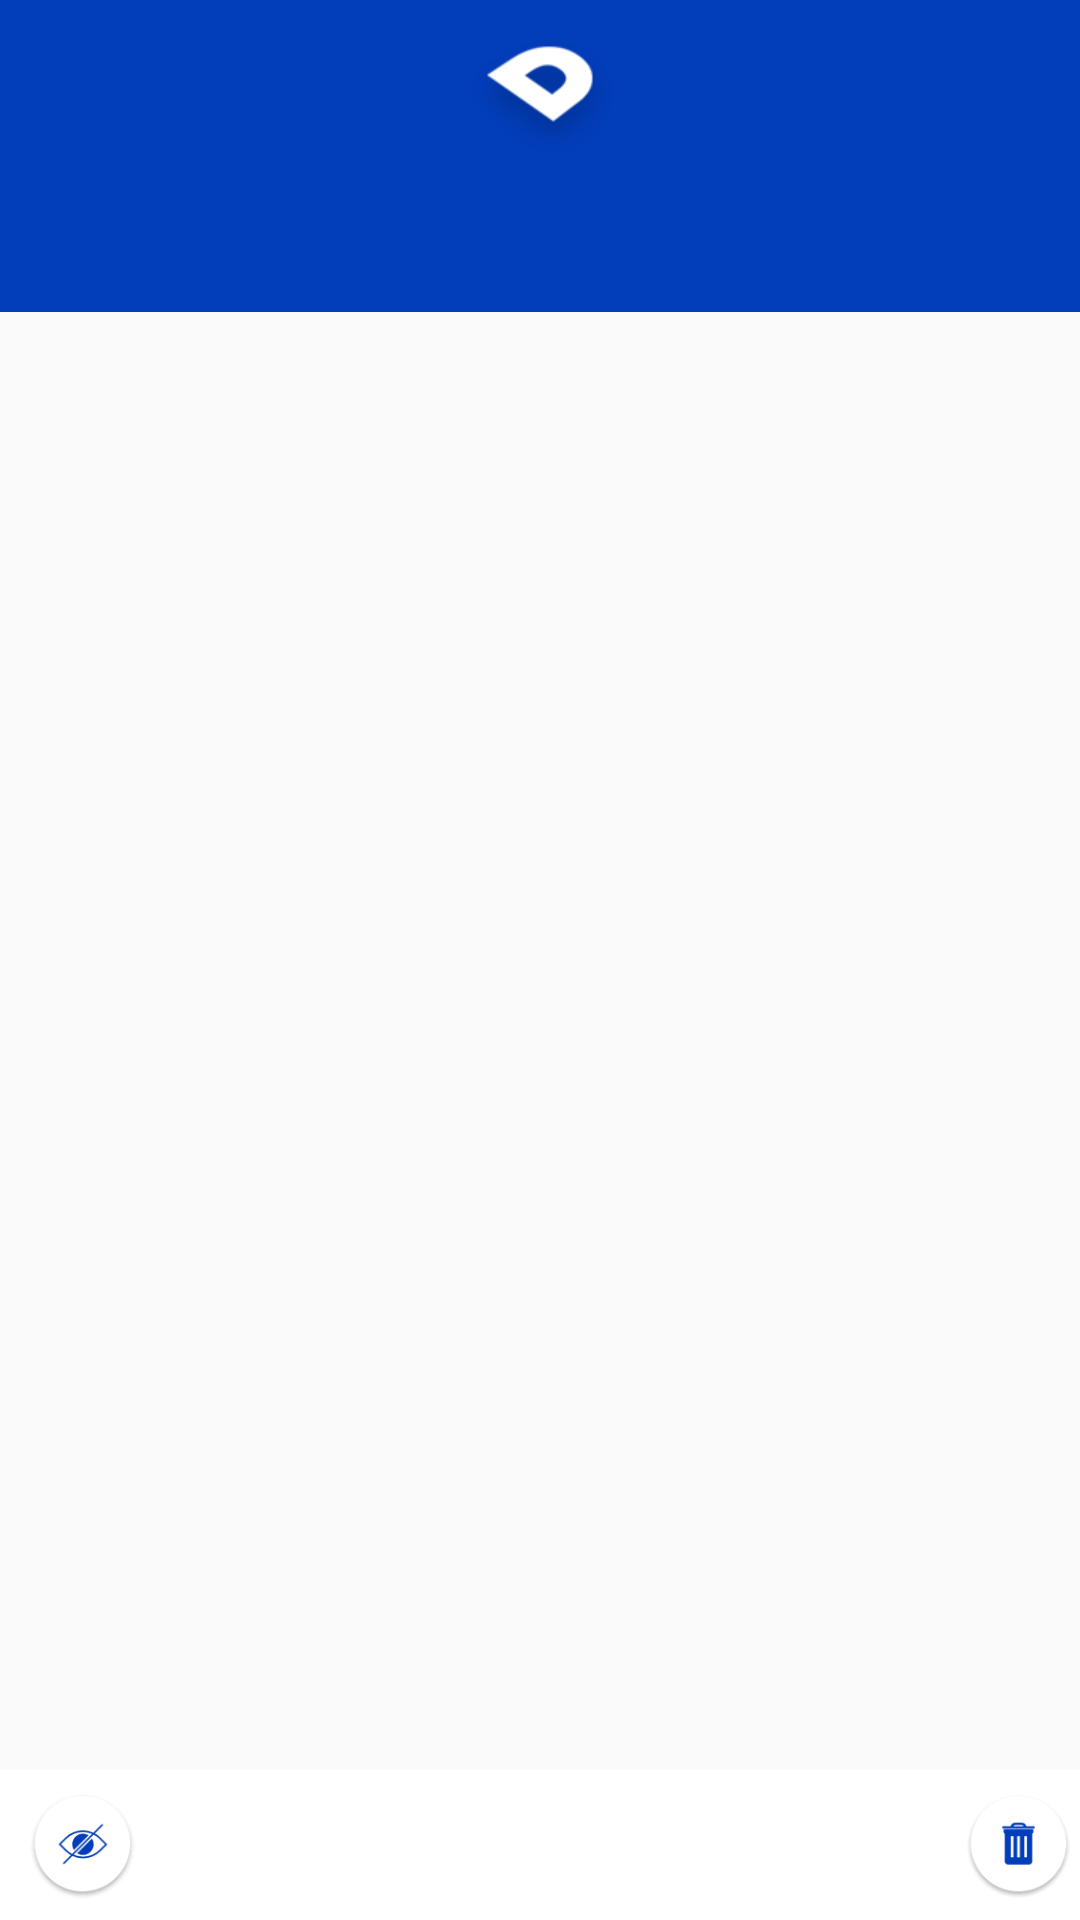

Layout XML and referenced resources for this Android screen:
<!-- AndroidManifest.xml: application theme AppTheme -->
<!-- res/layout/displayduplicatephotos.xml -->
<?xml version="1.0" encoding="utf-8"?>
<LinearLayout android:orientation="vertical" android:fitsSystemWindows="true" android:layout_width="fill_parent" android:layout_height="fill_parent"
  xmlns:android="http://schemas.android.com/apk/res/android" xmlns:app="http://schemas.android.com/apk/res-auto">
    <android.support.v7.widget.Toolbar android:theme="@style/ThemeOverlay.AppCompat.Dark.ActionBar" android:id="@id/toolbar" android:background="@color/top_bg" android:layout_width="fill_parent" android:layout_height="wrap_content" app:popupTheme="@style/ThemeOverlay.AppCompat.Light"
      xmlns:android="http://schemas.android.com/apk/res/android">
        <ImageView android:layout_gravity="center" android:background="@drawable/logordpr" android:layout_width="wrap_content" android:layout_height="wrap_content" />
    </android.support.v7.widget.Toolbar>
    <android.support.v4.widget.DrawerLayout android:id="@id/drawerLayout" android:layout_width="fill_parent" android:layout_height="fill_parent"
      xmlns:android="http://schemas.android.com/apk/res/android" xmlns:app="http://schemas.android.com/apk/res-auto">
        <include layout="@layout/tab_layout" />
        <RelativeLayout android:layout_width="fill_parent" android:layout_height="wrap_content">
            <FrameLayout android:gravity="center_horizontal" android:orientation="horizontal" android:background="@color/white" android:layout_width="fill_parent" android:layout_height="50.0dip" android:layout_alignParentBottom="true">
                <LinearLayout android:gravity="center" android:layout_gravity="bottom" android:orientation="vertical" android:layout_width="fill_parent" android:layout_height="wrap_content">
                    <TextView android:textColor="@color/top_bg" android:id="@id/dupes_found" android:layout_width="wrap_content" android:layout_height="wrap_content" android:layout_marginBottom="3.0dip" />
                    <TextView android:textColor="@color/top_bg" android:id="@id/marked" android:layout_width="wrap_content" android:layout_height="wrap_content" android:layout_marginBottom="5.0dip" />
                </LinearLayout>
                <ImageView android:layout_gravity="left" android:id="@id/lock" android:background="@drawable/locktransparent_selector" android:layout_width="35.0dip" android:layout_height="35.0dip" android:layout_marginLeft="10.0dip" android:layout_marginTop="8.0dip" />
                <ImageView android:layout_gravity="right" android:id="@id/delete" android:background="@drawable/delete_selector" android:layout_width="35.0dip" android:layout_height="35.0dip" android:layout_marginTop="8.0dip" android:layout_marginRight="3.0dip" />
            </FrameLayout>
        </RelativeLayout>
        <android.support.design.widget.NavigationView android:layout_gravity="start" android:id="@id/shitstuff" android:background="@color/white" android:clipToPadding="false" android:layout_width="230.0dip" android:layout_height="fill_parent" android:layout_marginTop="-24.0dip" android:layout_below="@id/toolbar" app1:headerLayout="@layout/nav_drawer_header" app1:itemTextColor="@color/top_bg" app1:menu="@menu/drawer"
          xmlns:android="http://schemas.android.com/apk/res/android" xmlns:app1="http://schemas.android.com/apk/res-auto" />
    </android.support.v4.widget.DrawerLayout>
</LinearLayout>
<!-- res/layout/tab_layout.xml (included above) -->
<?xml version="1.0" encoding="utf-8"?>
<LinearLayout android:orientation="vertical" android:layout_width="fill_parent" android:layout_height="wrap_content"
  xmlns:android="http://schemas.android.com/apk/res/android" xmlns:app="http://schemas.android.com/apk/res-auto">
    <android.support.design.widget.TabLayout android:id="@id/_tabs" android:background="@color/top_bg" android:layout_width="fill_parent" android:layout_height="wrap_content" app:tabGravity="fill" app:tabIndicatorColor="@color/white" app:tabMaxWidth="0.0dip" app:tabMode="fixed" app:tabSelectedTextColor="@color/white" app:tabTextAppearance="@style/TabTextAppearanceTablet" app:tabTextColor="#ff7589d0" />
    <android.support.v4.view.ViewPager android:id="@id/view_pager" android:layout_width="fill_parent" android:layout_height="fill_parent" app:layout_behavior="@string/appbar_scrolling_view_behavior" />
</LinearLayout>
<!-- res/layout/nav_drawer_header.xml (included above) -->
<?xml version="1.0" encoding="utf-8"?>
<LinearLayout android:gravity="center" android:layout_gravity="center" android:orientation="vertical" android:background="@color/white" android:layout_width="200.0dip" android:layout_height="wrap_content" android:layout_centerInParent="true"
  xmlns:android="http://schemas.android.com/apk/res/android">
    <TextView android:textSize="40.0dip" android:textColor="@color/top_bg" android:gravity="center" android:layout_gravity="center" android:id="@id/photos_cleaned" android:background="@drawable/bg_red" android:layout_width="100.0dip" android:layout_height="100.0dip" android:layout_marginTop="30.0dip" android:layout_centerHorizontal="true" android:layout_centerVertical="true" />
    <TextView android:textSize="15.0dip" android:textColor="@color/top_bg" android:layout_gravity="center" android:layout_width="wrap_content" android:layout_height="wrap_content" android:layout_marginTop="15.0dip" android:layout_marginBottom="10.0dip" android:text="@string/photos_cleaned_text" />
</LinearLayout>
<!-- resources referenced by this layout -->
<resources>
  <color name="top_bg">#ff023dba</color>
  <color name="white">#ffffffff</color>
  <string name="appbar_scrolling_view_behavior">android.support.design.widget.AppBarLayout$ScrollingViewBehavior</string>
  <string name="photos_cleaned_text">Photos cleaned so far</string>
  <style name="ThemeOverlay.AppCompat.Light" parent="@style/Base.ThemeOverlay.AppCompat.Light" />
  <color name="colorPrimary">#ff3f51b5</color>
  <style name="TextAppearance.AppCompat.Button" parent="@style/Base.TextAppearance.AppCompat.Button" />
  <dimen name="design_tab_text_size">14.0sp</dimen>
  <color name="foreground_material_light">@android:color/black</color>
  <color name="background_material_light">@color/material_grey_50</color>
  <color name="highlighted_text_material_light">#66009688</color>
  <color name="foreground_material_dark">@android:color/white</color>
  <color name="background_floating_material_light">@android:color/white</color>
  <color name="button_material_light">#ffd6d7d7</color>
  <color name="ripple_material_light">#1f000000</color>
  <style name="Theme.AppCompat.Light" parent="@style/Base.Theme.AppCompat.Light" />
  <color name="background_material_dark">@color/material_grey_850</color>
  <color name="highlighted_text_material_dark">#6680cbc4</color>
  <color name="background_floating_material_dark">@color/material_grey_800</color>
  <color name="button_material_dark">#ff5a595b</color>
  <color name="ripple_material_dark">#33ffffff</color>
  <style name="Platform.ThemeOverlay.AppCompat" parent="" />
  <color name="material_grey_50">#fffafafa</color>
  <style name="Base.Theme.AppCompat.Light" parent="@style/Base.V7.Theme.AppCompat.Light" />
  <dimen name="abc_text_size_button_material">14.0sp</dimen>
  <color name="material_grey_850">#ff303030</color>
  <color name="material_grey_800">#ff424242</color>
  <string name="abc_search_hint">Search…</string>
  <dimen name="abc_text_size_body_1_material">14.0sp</dimen>
  <style name="Widget.AppCompat.Spinner.DropDown" parent="@style/Widget.AppCompat.Spinner" />
  <dimen name="abc_action_bar_default_height_material">56.0dip</dimen>
  <style name="Widget.AppCompat.Light.ActionButton" parent="@style/Widget.AppCompat.ActionButton" />
  <style name="Widget.AppCompat.ActionMode" parent="@style/Base.Widget.AppCompat.ActionMode" />
  <style name="AlertDialog.AppCompat.Light" parent="@style/Base.AlertDialog.AppCompat.Light" />
  <style name="Widget.AppCompat.ButtonBar" parent="@style/Base.Widget.AppCompat.ButtonBar" />
  <style name="Widget.AppCompat.Button" parent="@style/Base.Widget.AppCompat.Button" />
  <style name="Widget.AppCompat.Button.Small" parent="@style/Base.Widget.AppCompat.Button.Small" />
  <color name="accent_material_light">@color/material_deep_teal_500</color>
  <color name="error_color_material">#fff4511e</color>
  <color name="primary_material_light">@color/material_grey_100</color>
  <color name="primary_dark_material_light">@color/material_grey_600</color>
  <dimen name="abc_dialog_padding_material">24.0dip</dimen>
  <style name="ThemeOverlay.AppCompat.Dialog" parent="@style/Base.ThemeOverlay.AppCompat.Dialog" />
  <style name="Widget.AppCompat.EditText" parent="@style/Base.Widget.AppCompat.EditText" />
  <style name="Widget.AppCompat.ImageButton" parent="@style/Base.Widget.AppCompat.ImageButton" />
  <style name="Widget.AppCompat.ListMenuView" parent="@style/Base.Widget.AppCompat.ListMenuView" />
  <item type="dimen" name="abc_list_item_padding_horizontal_material">@dimen/abc_action_bar_content_inset_material</item>
  <style name="Theme.AppCompat.CompactMenu" parent="@style/Base.Theme.AppCompat.CompactMenu" />
  <dimen name="abc_panel_menu_list_width">296.0dip</dimen>
  <style name="Widget.AppCompat.RatingBar" parent="@style/Base.Widget.AppCompat.RatingBar" />
  <style name="Widget.AppCompat.RatingBar.Small" parent="@style/Base.Widget.AppCompat.RatingBar.Small" />
  <style name="Widget.AppCompat.Light.SearchView" parent="@style/Widget.AppCompat.SearchView" />
</resources>
